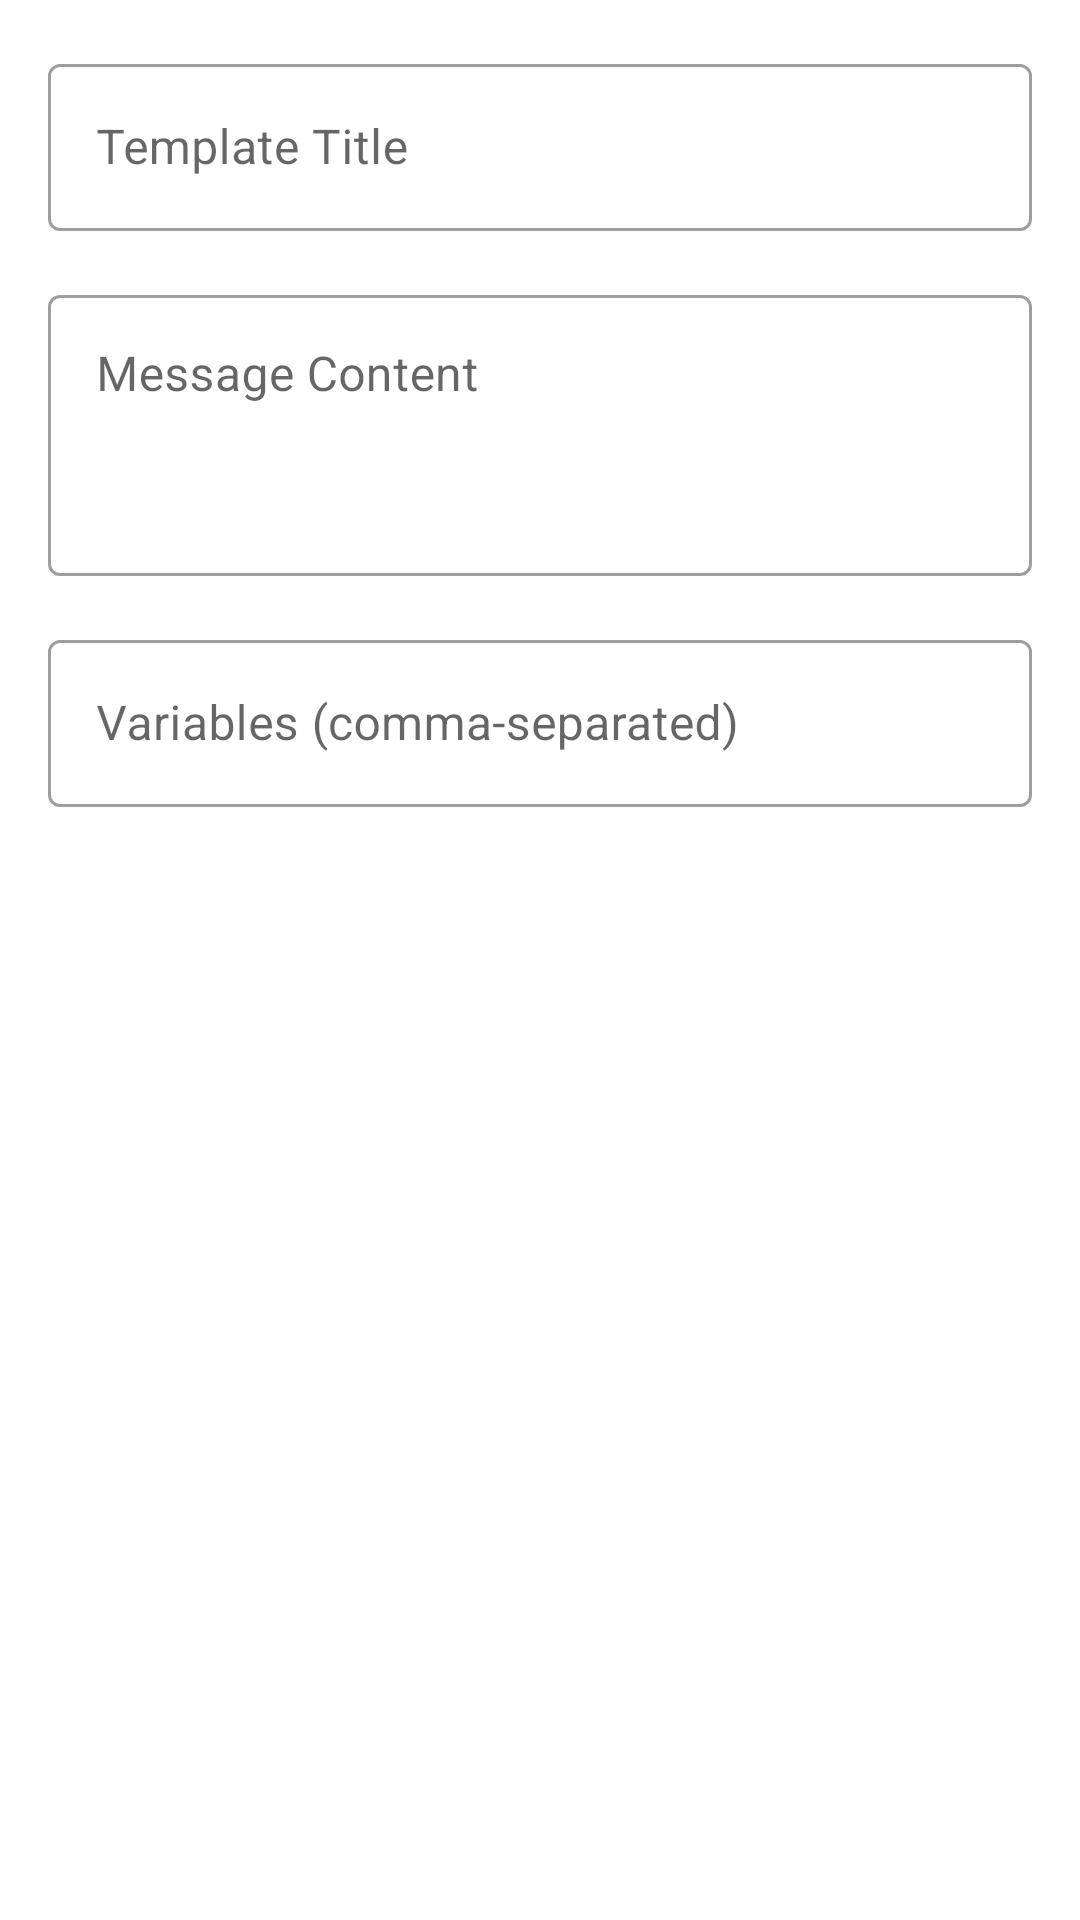

Android layout source for this screen:
<!-- AndroidManifest.xml: application theme Theme.SMSBulker -->
<!-- res/layout/dialog_edit_template.xml -->
<?xml version="1.0" encoding="utf-8"?>
<LinearLayout xmlns:android="http://schemas.android.com/apk/res/android"
    android:layout_width="match_parent"
    android:layout_height="wrap_content"
    android:orientation="vertical"
    android:padding="16dp">

    <com.google.android.material.textfield.TextInputLayout
        android:id="@+id/titleInputLayout"
        style="@style/Widget.MaterialComponents.TextInputLayout.OutlinedBox"
        android:layout_width="match_parent"
        android:layout_height="wrap_content"
        android:hint="Template Title">

        <com.google.android.material.textfield.TextInputEditText
            android:id="@+id/titleInput"
            android:layout_width="match_parent"
            android:layout_height="wrap_content"
            android:inputType="text"
            android:maxLines="1" />

    </com.google.android.material.textfield.TextInputLayout>

    <com.google.android.material.textfield.TextInputLayout
        android:id="@+id/contentInputLayout"
        style="@style/Widget.MaterialComponents.TextInputLayout.OutlinedBox"
        android:layout_width="match_parent"
        android:layout_height="wrap_content"
        android:layout_marginTop="16dp"
        android:hint="Message Content">

        <com.google.android.material.textfield.TextInputEditText
            android:id="@+id/contentInput"
            android:layout_width="match_parent"
            android:layout_height="wrap_content"
            android:gravity="top"
            android:inputType="textMultiLine"
            android:minLines="3" />

    </com.google.android.material.textfield.TextInputLayout>

    <com.google.android.material.textfield.TextInputLayout
        android:id="@+id/variablesInputLayout"
        style="@style/Widget.MaterialComponents.TextInputLayout.OutlinedBox"
        android:layout_width="match_parent"
        android:layout_height="wrap_content"
        android:layout_marginTop="16dp"
        android:hint="Variables (comma-separated)">

        <com.google.android.material.textfield.TextInputEditText
            android:id="@+id/variablesInput"
            android:layout_width="match_parent"
            android:layout_height="wrap_content"
            android:inputType="text" />

    </com.google.android.material.textfield.TextInputLayout>

</LinearLayout>
<!-- resources referenced by this layout -->
<resources>
  <style name="Theme.SMSBulker" parent="Theme.MaterialComponents.DayNight.DarkActionBar">
          
          <item name="colorPrimary">@color/sea_blue_500</item>
          <item name="colorPrimaryVariant">@color/sea_blue_700</item>
          <item name="colorOnPrimary">@color/white</item>
          
          <item name="colorSecondary">@color/teal_200</item>
          <item name="colorSecondaryVariant">@color/teal_700</item>
          <item name="colorOnSecondary">@color/black</item>
          
          <item name="android:statusBarColor">?attr/colorPrimaryVariant</item>
          
      </style>
  <color name="sea_blue_500">#29B6F6</color>
  <color name="sea_blue_700">#0288D1</color>
  <color name="white">#FFFFFFFF</color>
  <color name="teal_200">#FF03DAC5</color>
  <color name="teal_700">#FF018786</color>
  <color name="black">#FF000000</color>
</resources>
